pico-8 play session: mixed d-pad (fixed 12-tick cycle)

[t = 1 s] mixed d-pad (1.2s cycle ×~1): → ← ↑ ↓ + 🅾/❎ taps, ~1s
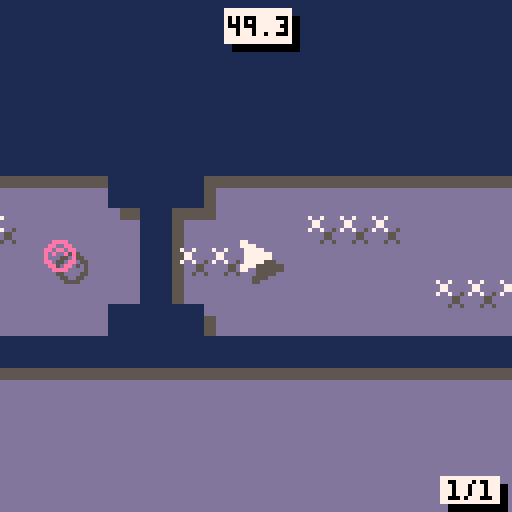
[t = 2 s] mixed d-pad (1.2s cycle ×~1): → ← ↑ ↓ + 🅾/❎ taps, ~2s
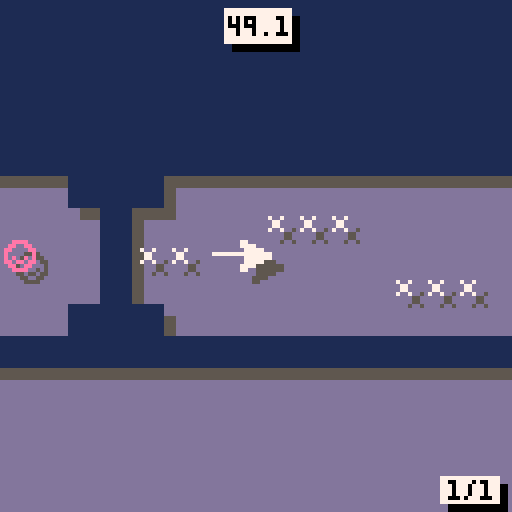
[t = 6 s] mixed d-pad (1.2s cycle ×~5): → ← ↑ ↓ + 🅾/❎ taps, ~6s
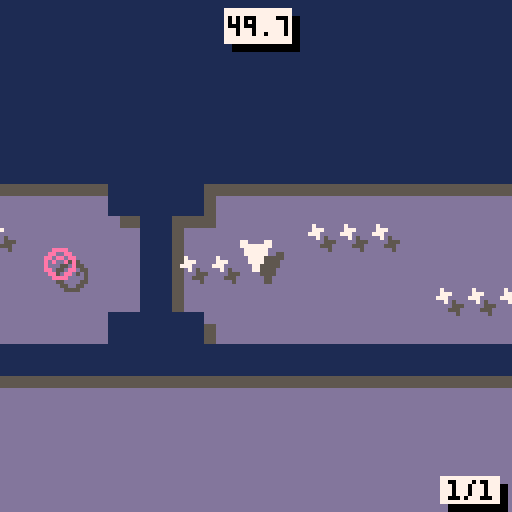
[t = 8 s] mixed d-pad (1.2s cycle ×~6): → ← ↑ ↓ + 🅾/❎ taps, ~8s
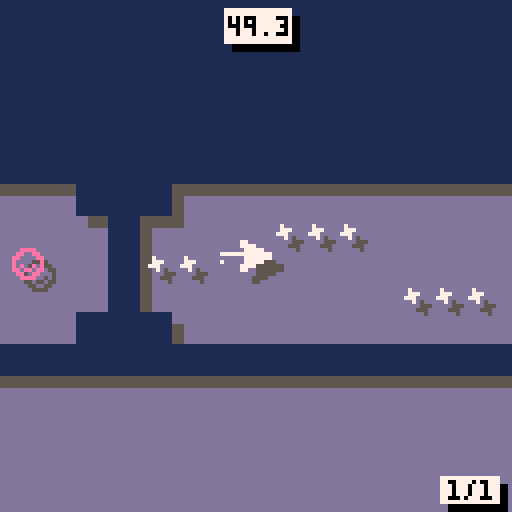

pico-8 cartridge
version 36
__lua__
--stealthscape demake
--by carson kompon
t=0
function _init()
	gamever="V1.0"
	cartdata("carsonk_stlthscp")
	menuitem(1, "return to title", return_to_title)
	music(0,10000)
	igm=false
	mus=true
	carsos=false
end

function init_game()
	if(mus) music(2,1000,7)
	
	portal={x=0,y=0,box={x1=0,y1=0,x2=7,y2=7}}
	explos_init()
	
	crot=1
	prot=1
	
	stagenum=1
	
	init_stages()
	load_scores()
	clear_map()
	load_stage(stagenum)
	
	cnch=0
	chtm=30
end

function _update60()
	
	t+=1
	
	--ingame update
	if igm then
		if not win and not dead then
			
			ship_movement()
			if(pts > 0) pts -= 1/60
			
			obj_behaviour()
			obj_collisions()
			
			if btnp(❎) then
				clear_map()
				load_stage(stagenum)
			end
			
		else
			--retry
			if btn(❎) or btn(🅾️) then
				--init carsos after final stage
				if btnp(🅾️) and not carsos and win and stagenum==15 then
					music(13)
					sfx(29)
					carsos=true
					--cARSos
					costxt=
					[[ ::              ::  ::
:    :: ::   :: : : :  
+   + + + + +   + + +++
+   +++ +++   + + +   +
 ## # # # # ##  ##  ##]]
					costxt=costxt.."\n\nV0.5.2.5 BUILD 2000\n\n"
					igm=false
					t=0
				else
					if btn(🅾️) then
						if(not dead) stagenum+=1
					end
						if(stagenum > #stages) stagenum = #stages
						clear_map()
						load_stage(stagenum)
				end
			end
		end
		
		--coin and portal rotation
		crot+=1
		prot+=1
		if crot > (5*3) then crot = 1 end
		if prot > (5*7) then prot = 1 end
		
		if(cnch > 0) then
			chtm-=1
			if chtm <= 0 then
				cnch = 0
				chtm = 30
			end
		end
		
		--explosion fx
		for i=1,#sparks do
			if sparks[i].alive then
				sparks[i].x += sparks[i].velx / sparks[i].mass
				sparks[i].y += sparks[i].vely / sparks[i].mass
				sparks[i].r -= sparks[i].spd
				if sparks[i].r < sparks[i].spd then
					sparks[i].alive = false
				end
			end
		end
		
		--screenshake
		if shake > 0 then
			shake -= shakedec
		end
		if shake < 0 then
			shake = 0
		end
		
		--music looping
		if(mus and stat(24) == -1) music(4,0,7)
		
	--menu update
	elseif not carsos then
		
		if btnp(❎) then
			if stat(24) == -1 then music(0,10000)
			else music(-1) end
			mus = not mus
		elseif btnp(🅾️) then
		 music(-1)
			init_game()
			igm=true
		end
	--carsos update
	else
		t+=1
		if t==60 then
			costxt=costxt.."yOU HAVE COMPLETED THE pico-8\ndEMAKE OF sTEALTHSCAPE!\n\n"
		elseif t==60*5 then
			costxt=costxt.."iF YOU ENJOYED, CONSIDER\nCHECKING OUT\nsTEALTHSCAPE ON sTEAM ♥\n\n"
		elseif t==60*10 then
			costxt=costxt.."tHANKS FOR pLAYING!\npRESS 🅾️/❎ TO RETURN TO TITLE\n\nWWW.STEALTHSCAPE.NET"
		end
		if t > 60*10 then
			if btnp(🅾️) or btnp(❎) then
				return_to_title()
			end
		end
	end
end

function screenshake(am,dc)
	shake=am
	shakedec=dc
end

function explos_init()
	sparks={}
	for i=1,150 do
		add(sparks,{
		x=0,y=0,velx=0,vely=0,
		r=0,alive=false,col=6,spd=0.1
		})
	end
end

function explode(x,y,r,particles,spd,col)
	spd = spd or 1
	col = col or 6
	local selected = 0
	for i=1,#sparks do
		if not sparks[i].alive then
			sparks[i].x = x
			sparks[i].y = y
			sparks[i].vely = -1 + rnd(2)
			sparks[i].velx = -1 + rnd(2)
			sparks[i].mass = 0.5 + rnd(2)
			sparks[i].r = 0.5 + rnd(r)
			sparks[i].alive = true
			sparks[i].col = col
			sparks[i].spd = spd/10
			
			selected += 1
			if selected == particles then
			break end
		end
	end
end

function sign(n)
	if n==0 then return 0
	else return sgn(n) end
end

function return_to_title()
	music(-1)
	if(mus) music(0,10000)
	igm=false
	carsos=false
end
-->8
--ship code

function init_ship()
	--ship vars
	ship = {
	sp=1,
	x=168,
	y=128,
	hs=0,
	vs=0,
	spd=3,
	fric=0.05,
	box = {x1=0,y1=0,x2=7,y2=7}
	}
	--other vars
	trail={}
	win=false
	dead=false
	pts = 50.0
	shake=0
	shakedec=0
	bump=false
end

function ship_movement()
	
	local lcol=false
	
	if btn(⬆️) then ship.vs-=ship.fric
	elseif btn(⬇️) then ship.vs+=ship.fric end
	if btn(➡️) then ship.hs+=ship.fric
	elseif btn(⬅️) then ship.hs-=ship.fric end

	if not (btn(⬅️) or btn(➡️)) then
		ship.hs -= ship.fric*sign(ship.hs)
	end
	if not (btn(⬆️) or btn(⬇️)) then
		ship.vs -= ship.fric*sign(ship.vs)
	end
	
	if abs(ship.hs) > ship.spd then
		ship.hs = ship.spd*sgn(ship.hs)
	end
	if abs(ship.vs) > ship.spd then
		ship.vs = ship.spd*sgn(ship.vs)
	end
	
	if(abs(ship.hs) < ship.fric) then
		ship.hs = 0
	end
	if(abs(ship.vs) < ship.fric) then
		ship.vs = 0
	end
	
	if(ship.hs != 0 and cmap(ship.x+ship.hs,ship.y)) then
		if(not bump) bump_fx()
		ship.hs = -ship.hs/2
		lcol=true
	end
	if(ship.vs != 0 and cmap(ship.x,ship.y+ship.vs)) then
		if(not bump) bump_fx()
		ship.vs = -ship.vs/2
		lcol=true
	end
	
	if(not lcol) bump=false
	
	ship.x += ship.hs
	ship.y += ship.vs
	
	add(trail,{x=ship.x+3,y=ship.y+3})
	if(#trail > 30) del(trail,trail[1])
end

function kill_ship()
	dead=true
	screenshake(10,0.1)
	sfx(27)
	explode(ship.x+3,ship.y+3,5,50)
end

function bump_fx()
	explode(ship.x+3+ship.hs,ship.y+3,2,10)
	screenshake(3,1)
	sfx(1)
	bump=true
end
--get spr based on inputs
function ship_spr()
	if btn(➡️) and btn(⬆️) then return 2
	elseif btn(⬆️) and btn(⬅️) then return 4
	elseif btn(⬅️) and btn(⬇️) then return 6
	elseif btn(⬇️) and btn(➡️) then return 8
	elseif btn(➡️) then return 1
	elseif btn(⬆️) then return 3
	elseif btn(⬅️) then return 5
	elseif btn(⬇️) then return 7
	else return ship.sp end
end

function draw_trail()
	if #trail > 1 then
		for i=1,#trail-1 do
			if(i<15) fillp(▒)
			line(trail[i].x,trail[i].y,trail[i+1].x,trail[i+1].y,7)
			fillp(█)
		end
	end
end
-->8
--collisions

function obj_collisions()

	--coin collision
		for c in all(coins) do
			if(coll(ship,c)) then
				del(coins,c)
				if(cnch < 7) cnch+=1
				chtm = 30
				sfx(18+cnch)
				pts += 0.5
			end
		end
		
		--btn collision
		for bt in all(btns) do
			if(coll(ship,bt)) then
				del(btns,bt)
				sfx(28)
				btnc+=1
				if(btnc==stages[stagenum].btns) open_doors()
			end
		end
		
		--mine collision
		for m in all(mines) do
			if(coll(ship,m)) then
				kill_ship()
			end
		end
		
		--portal collision
		if(not win and coll(ship,portal)) then
			if pts > scores[stagenum] then
				highscore = true
				scores[stagenum] = pts
				dset(stagenum-1, pts)
			end
			sfx(26,2)
			screenshake(5,0.1)
			explode(portal.x+3,portal.y+3,1.5,50,0.2,7)
			win = true
			ship.x = portal.x
			ship.y = portal.y
		end

end

function cmap(x,y)
  local ct=false

  -- if colliding with map tiles
  local x1=x/8
  local y1=y/8
  local x2=(x+7)/8
  local y2=(y+7)/8
  local a=fget(mget(x1,y1),0)
  local b=fget(mget(x1,y2),0)
  local c=fget(mget(x2,y2),0)
  local d=fget(mget(x2,y1),0)
  ct=a or b or c or d

  return ct
end

function abs_box(s)
	local box = {}
	box.x1 = s.box.x1 + s.x
	box.y1 = s.box.y1 + s.y
	box.x2 = s.box.x2 + s.x
	box.y2 = s.box.y2 + s.y
	return box
end

function coll(a,b)
	local box_a = abs_box(a)
	local box_b = abs_box(b)
	
	if box_a.x1 > box_b.x2 or
	   box_a.y1 > box_b.y2 or
	   box_b.x1 > box_a.x2 or
	   box_b.y1 > box_a.y2 then
	   return false
	end
	
	return true
end
-->8
--stages

function clear_map()
	for i=0,127 do
		for j=0,63 do
			mset(i,j,0)
		end
	end
end

function open_doors()
doors={}
	for i=0,127 do
		for j=0,63 do
			if(mget(i,j)==29) mset(i,j,0)
		end
	end
end

function load_stage(num)
	highscore=false
	carsos=false
	init_ship()
	coins={}
	mines={}
	btns={}
	btnc=0
	walls={}
	doors={}
	lnchrs={}
	missls={}
	dpls={}
	explos_init()
	t=0
	win = false
	for i=0,stages[num].h-1 do
		for j=0,stages[num].w do
			p=j+i*(stages[num].w+2)+1
			ob=sub(stages[num].stage,p,p)
			
			if(ob=="1") then
				mset(j,i,9)
				add(walls,{x=j*8,y=i*8})
			elseif(ob=="4") then
				mset(j,i,29)
				add(doors,{x=j*8,y=i*8})
			elseif(ob=="7") then
				ship.x = j*8
				ship.y = i*8
			elseif(ob=="6") then
				portal.x = j*8
				portal.y = i*8
			elseif(ob=="2") then
				add(coins,
				{x=j*8,y=i*8,
				box={x1=2,y1=2,x2=5,y2=5}})
			elseif(ob=="3") then
				add(mines,
				{x=j*8,y=i*8,
				box={x1=2,y1=2,x2=5,y2=5}})
			elseif(ob=="5") then
				add(dpls,
				{x=j*8,y=i*8,act=false,prg=0,
				pos={},strt=false,s=1,
				box={x1=-1,y1=-1,x2=8,y2=8}})
			elseif(ob=="u" or ob=="d" or ob=="l" or ob=="r") then
				local dr=0
				if ob=="d" then dr=1
				elseif ob=="l" then dr=2
				elseif ob=="r" then dr=3
				end
				add(btns,
				{x=j*8,y=i*8,d=dr,
				box={x1=2,y1=2,x2=5,y2=5}})	
			elseif(ob=="i" or ob=="k" or ob=="j" or ob==";") then
				local dr=0
				if ob=="k" then dr=1
				elseif ob=="j" then dr=2
				elseif ob==";" then dr=3
				end
				add(lnchrs,
				{x=j*8,y=i*8,d=dr,
				box={x1=0,y1=0,x2=7,y2=7}})	
			end
		end
	end
end

function init_stages()
	
	stages = {}
	
	--[[
		0=blank (also "-")
		1=wall
		2=coin
		3=mine
		4=door
		5=
		6=end portal
		7=player
		u/d/l/r=button
		i/k/j/;=missile launcher
	]]--
	
	--1/1
	add(stages,{
	w=39,h=20,btns=1,stage=[[
	-1111111111111111111111111111111111111-
	11-----------------------------------11
	1-----------222-----222-----222-------1
	1---22--3---------------------3--22---1
	1--2----222-----222-----222--------2--1
	1--2-------------------------------2--1
	1------1111111111111111111111111------1
	1-----111111111111111111111111111-----1
	1--2--111111111111111111111111111--2--1
	1--2--111111111111111111111111111--2--1
	1--2--111111111111111111111111111--2--1
	1--2--111111111111111111111111111--2--1
	1-----111111111111111111111111111-----1
	1------1111111111111111111111111------1
	1--2--------------111--------------2--1
	1--2--------222----1----222--------2--1
	1---22----------6--1227----------22---1
	1-------222--------1--------222-------1
	11----------------111----------------11
	-1111111111111111111111111111111111111-
	]]})
	
	--1/2
	add(stages,{
	w=68,h=9,btns=1,stage=[[
	-111111111111111111111111111111111111111111111111111111111111111111-
	11----------------------------------------------------------------11
	1--------------111---------111--------22-----------222------111----1
	1------------------------------------------------------------------1
	1-------7---------222---------222---32--23111222------111222----6--1
	1------------------------------------------------------------------1
	1--------------------111222------111--22--------111----------------1
	11----------------------------------------------------------------11
	-111111111111111111111111111111111111111111111111111111111111111111-
	]]})
	
	--1/3
	add(stages,{
	w=19,h=19,btns=1,stage=[[
	-11111111111111111-
	11---------------11
	1-------2222------1
	1------2----2-----1
	1--3-2--2222---2--1
	1---2-----------2-1
	1--2---111111----21
	1-----11--------2-1
	1-----1--------2--1
	1-222-1--7--------1
	1-222-1-----------1
	1-----11---------11
	1------11111111111-
	1--2-------------11
	1---2----222------1
	1--3-2----3----6--1
	1--------222------1
	11---------------11
	-11111111111111111-
	]]})
	
	--1/4
	add(stages,{
	w=22,h=19,btns=3,stage=[[
	-11111111111111111111-
	11------------------11
	1---------------2----1
	1--------------2--3--1
	1-----222222222------1
	1--2-------------2---1
	1--2r1111111111--2---1
	1--2----------11-2---1
	1--------3-----1-2---1
	1-------------r1l2---1
	1---222222222--1-2---1
	11------------11-2---1
	-11111111111111--2---1
	11----4----------2---1
	1-----4------------3-1
	1--6--4---7----------1
	1-----4-----2222222--1
	11----4-------------11
	-11111111111111111111-
	]]})
	
	--1/5
	add(stages,{
	w=41,h=21,btns=1,stage=[[
	-111111111111111111111111111111111111----
	11--4-------------------------------111--
	1---4---------------------------------11-
	1--64----------222222222222222-------3-1-
	1---4----------------------------------11
	11--4-----------------------------------1
	-1111--------1111111111111111111--------1
	----1-------11-----------------11-------1
	----1------11-------------------11------1
	----1--2--11---------------------11--2--1
	----1--2--1-----------------------1--2--1
	----1--2--11---------------------11--2--1
	----1------11-------------------11------1
	----1-------11-----------------11-------1
	----1--------1111111111111111111--------1
	----1-----------------4---2222----------1
	----11----------------4----------------11
	-----1-3---2222222---r4-7-2222-------3-1-
	-----11---------------4---------------11-
	------111--2222222----4-------------111--
	--------11111111111111111111111111111----
	]]})
	
	--2/1
	add(stages,{
	w=17,h=29,btns=3,ddly=60,stage=[[
	11111111111111111
	1-------u-------1
	1--22222222222--1
	1l-22222222222-r1
	1--22222222222--1
	1---------------1
	11111-------11111
	----11-----11----
	-----1-----1-----
	-----1-----1-----
	-----1-222-1-----
	-----1-222-1-----
	-----1-222-1-----
	-----1-222-1-----
	-----1-222-1-----
	-----1-----1-----
	-----1-----1-----
	-----1--7--1-----
	-----1-----1-----
	-----1-----1-----
	-----13-3-31-----
	-----1--2--1-----
	-----1222221-----
	-----1-222-1-----
	-----12---21-----
	-----1444441-----
	-----------------
	-----------------
	--------6--------
	]]})
	
	--2/2
	add(stages,{
	w=18,h=25,ldly=60,stage=[[
	111111111111111111
	1-------222222---1
	12---------------1
	122-----------7--1
	12---------------1
	1-------222222---1
	1-----111111111111
	1----11-----------
	12222j1-----------
	1----11-----------
	1---221-----------
	11--221-----------
	1;22221-----------
	11--221-----------
	1---221-----------
	1----11-----------
	12222j1-----------
	1----11-----------
	1-----111111111111
	1----------------1
	12--------22-----1
	122------2222-6--1
	12--------22-----1
	1----------------1
	111111111111111111
	]]})
	
	--2/3
	add(stages,{
	w=19,h=27,btns=2,ldly=60,stage=[[
	-111111111111111111
	-1-22------2222---1
	-12222------------1
	-12222------3----r1
	-1-22-------------1
	-1---------2222---1
	-1-----111111111111
	112---21-----------
	1;-----1-----------
	112---21-----------
	-1-----111111111111
	-1--2-------4-----1
	-1--2-------4-----1
	-1--7-------4--6--1
	-1--2-------4-----1
	-1--2-------4-----1
	-1-----111111111111
	112---21-----------
	1;-----1-----------
	112---21-----------
	-1-----111111111111
	-1---------2222---1
	-1-22-------------1
	-12222------3----r1
	-12222------------1
	-1-22------2222---1
	-111111111111111111
	]]})
	
	--2/4
	add(stages,{
	w=70,h=9,ddly=45,stage=[[
	-------------------------------------111111111111111111111111111111111
	11111111111111111-------------------11-----22---3--2----3--222-------1
	1---------------1111111111---------11-----2--2--3-2-22--3--2--2------1
	1------------------------11111111111---222---2--3-2---2-3--2--2------1
	122722222222222222222222222222522222222-----32--3-2-3--23--23--2--6--1
	1------------------------11111111111--------32----2-3--2--2-3---22---1
	1---------------1111111111---------11-------3-2-222-3--222--3--------1
	11111111111111111-------------------11------3-22----3-2-----3--------1
	-------------------------------------111111111111111111111111111111111
	]]})
	
	--2/5
	add(stages,{
	w=45,h=31,ddly=45,stage=[[
	111111111111111111111111111111111111111111111
	1--------------------3---------2222222------1
	1--------------------3----------22222-------1
	1--------222--------------------------------1
	1------------------22222----------3---------1
	1-----------------2222222---------3---------1
	1--2--111111111111111111111111111111111-----1
	1--2--1-------------------------------1-----1
	1--2--1--------------------222--------1-----1
	1-----1-------------3------222-----3--1---2-1
	1-----1--------------------222--------1--2--1
	1-----1-------------------------------1-2---1
	1----21-222-111111111111111111111-----1-----1
	1----21-222-1------2222---------1-----1-----1
	1----21-222-1-------------------1-----1-----1
	1----21-----1--75-------222-----1-----1-----1
	1----21-----1-------------------1-----1-----1
	1----21--3--1-----------------221--2--1--2--1
	1----21-----111111111111111---221-222-1-222-1
	1-----1-------------------1-----1-222-1-222-1
	1-----1-------------------12----1-222-1-222-1
	1--2--1-----22222222---6--12-3--1--2--1--2--1
	1--2--1-------------------12----1-----1-----1
	1--2--1-------------------1-----1-----1-----1
	1-----111111111111111111111---221-----1-----1
	1-----3-----------------------221-----------1
	1-2-----------2222--------------1-----------1
	1--2---------222222-----222-----1-----------1
	1---2---------2222--------------1-----3-----1
	1-----3-------------------------1-----------1
	111111111111111111111111111111111111111111111
	]]})
	
	--3/1
	add(stages,{
	w=41,h=23,btns=2,ddly=60,stage=[[
	------------------11111------------------
	------------------1-u-1------------------
	-----------------11---11-----------------
	--------------11113---311111-------------
	-------------112----------211------------
	-------------122----------221------------
	-------------1--------------1------------
	-------------13------------31------------
	------------11-------------31------------
	-----------11--2---------2--1111111111111
	111111111111--22---222---22----4-----2221
	1-7----5----2222---232---222---42222-2621
	111111111111--22---222---22----4-----2221
	-----------11--2---------2--1111111111111
	------------11-------------31------------
	-------------13------------31------------
	-------------1--------------1------------
	-------------122----------221------------
	-------------112----------211------------
	--------------11113---311111-------------
	-----------------11---11-----------------
	------------------1-d-1------------------
	------------------11111------------------
	]]})
	
	--3/2
	add(stages,{
	w=40,h=21,btns=1,ddly=120,stage=[[
	1111111111111111111111111111111111111111
	1-------4------222222-------222222----31
	1-6-222-475---2------2-----2------2---31
	1-------4------222222-------222222----31
	111111111111111111111111111111111-----31
	--------13---------------------------231
	--------13--2-2-2-2-2-2-2--2222222222-31
	--------13----------------------------31
	--------13-----1111111111111111111111111
	--------13-2---2---2---2---2---2---2--31
	--------13--2-2-2-2-2-2-2-2-2-2-2-2-2-31
	--------13---2---2---2---2---2---2---231
	--------1111111111111111111111111-----31
	--------13----------------------------31
	--------13---22222222222222222222222--31
	--------13----------------------------31
	--------13-----1111111111111111111111111
	--------13---2---2-----2---2-----2---2-1
	--------13--2-----2---2-----2---2-----r1
	--------13---2---2-----2---2-----2---2-1
	--------11111111111111111111111111111111
	]]})
	
	--3/3
	add(stages,{
	w=60,h=17,btns=1,ldly=140,ddly=60,stage=[[
	------------------------111111111111111111111111111---------
	------------------------1---------2222222---------1---------
	------------------------1-2-----2---------2-------1---------
	------------------------1-2----222---3---222------1---------
	------------------------1-2-----2---------2-------1---------
	------------------------1-2-------2222222---------1---------
	------------------------1-2---111111111111111-----1---------
	------------------------1-----1-------------1-----1---------
	------------------------1-----1-------------12----1---------
	111111111111---1111111111-----1-------------12----111111111-
	1----------11111-----2222222221-------------12------------11
	1-----------------------------1-------------12-------------1
	1--7------2225222-------------1-------------1-----------6--1
	1-----------------------------1-------------1----2222------1
	1----------11111--------------1-------------1-------------11
	111111111111---1111111111iiiii1-------------1iiiii111111111-
	------------------------1111111-------------1111111---------
	]]})
	
	--3/4
	add(stages,{
	w=78,h=19,ldly=60,stage=[[
	111111111111111111------------------------------------------------------------
	1--2222222-------1------------------------------------------------------------
	1---------------21------------------------------------------------------------
	1--------------221------------------------------------------------------------
	1---------------21------------------------------------------------------------
	1----------------1------------------------------------------------------------
	1-----111111-----1--------------1111111111111111111111111111111111111111111111
	1-----1222-------1--------------1--22-----222------1;----222------1;---------1
	1-----1222-------1--------------1-2---------------------------------------6--1
	1--7--1222-------1--------------12---------1;-----222-----1;-----222---------1
	1-----1----------1--------------12----1111111111111111111111111111111111111111
	1-----1----------1--------------1-----1---------------------------------------
	1111111-----111111111111111111111-----1---------------------------------------
	------1--------------3-----222--------1---------------------------------------
	------12-----------2--3---------------1---------------------------------------
	------122--222---3--2--3-------3---2221---------------------------------------
	------12----------3--2--------3----2221---------------------------------------
	------1------------3---------3-----2221---------------------------------------
	------111111111111111111111111111111111---------------------------------------
	]]})
	
	--3/5
	add(stages,{
	w=74,h=9,btns=1,ldly=60,stage=[[
	--------------------------------------------------111111111111111---------
	111111111111111111111111111111111111111111111111111k11k11111k11k111111111-
	1;----------------------------1;-----------1;---------------------------11
	1;----------222222222222------1;-------------------2222------------------1
	1;--72222222-------1;---22----1;-----22222222222222----2222----22222226--1
	1;-----------------1;-----22-------22----------------------2222----------1
	1;-----------------1;-------2222222--------1;---------------------------11
	111111111111111111111111111111111111111111111111111i11i11111i11i111111111-
	--------------------------------------------------111111111111111---------
	]]})
end
-->8
--draw code
function _draw()
 cls()
 rectfill(0,0,10240,5120,13)
	if not igm and not carsos then draw_menu()
	elseif not igm and carsos then draw_carsos()
	else draw_game() end
end

--main menu
function draw_menu()
	camera(0,0)
	rectfill(0,0,128,128,1)
	pal(7,0)
	spr(64,15,21+sin(t/128)*3,13,2)
	spr(1,93,62)
	pal(7,7)
	spr(64,12,18+sin(t/128)*3,13,2)
	spr(1,90,59)
	line(94,63,63,63,7)
	fillp(▥)
	line(63,63,30,63,7)
	fillp(█)
	local st = "🅾️ - play"
	print(st,63-#st*2,95)
	st = "❎ - toggle music"
	print(st,63-#st*2,105)
	color(6)
	print("bY cARSON kOMPON",1,127-5)
	print(gamever,128-#gamever*4,127-5)
end

--draw carsos
function draw_carsos()
	camera(0,0)
	rectfill(0,0,127,127,0)
	color(7)
	print(costxt)
end

--in-game
function draw_game()
 camx=flr(ship.x-60+rnd(shake)-shake/2)
 camy=flr(ship.y-60+rnd(shake)-shake/2)
	rectfill(camx-4,camy-4,camx+132,camy+132,13)
	map()
	camera(camx,camy)
	
	--draw parts under if alive
	if not dead and not win then
		draw_parts()
	end
	
	draw_shadows()
	draw_objs()
	
	--draw parts above if dead/win
	if dead or win then
		draw_parts()
	end
	
	draw_gui(camx,camy)
end

--draw object shadows
function draw_shadows()

	pal(1,5)
	--draw walls
	for wl in all(walls) do
		spr(27,wl.x+3,wl.y+3)
	end
	
	--draw doors
	for dr in all(doors) do
		spr(28,dr.x+3,dr.y+3)
	end
	
	--draw launchers
	for lu in all(lnchrs) do
		spr(30+lu.d,lu.x+3,lu.y+3)
	end
	pal(1,1)
	
	pal(7,5)
	--draw ship and trail
	if not win and not dead then
		ship.sp = ship_spr()
		spr(ship.sp,ship.x+3,ship.y+3)
	end
	
	--draw coins
	for coi in all(coins) do
		spr(9+ceil(crot/5),coi.x+3,coi.y+3)
	end
	pal(7,7)
	
	pal(8,5)
	--draw mines
	for mi in all(mines) do
		spr(22,mi.x+3,mi.y+3)
	end
	
	--draw missiles
	for mi in all(missls) do
		spr(34+mi.d,mi.x+3,mi.y+3)
	end
	
	--draw doppelgangers
	for dp in all(dpls) do
		if not dp.strt then
			spr(38+flr(dp.prg),dp.x+3,dp.y+3)
		else
			pal(7,5)
			spr(dp.s,dp.x+3,dp.y+3)
			pal(7,7)
		end
	end
	pal(8,8)


	pal(14,5)
	--draw btns
	for bu in all(btns) do
		spr(23+bu.d,bu.x+3,bu.y+3)
	end
	
	--draw portal
	spr(13+ceil(prot/5),portal.x+3,portal.y+3)
	pal(14,14)
end

--draw objects
function draw_objs()
	--draw walls
	for wl in all(walls) do
		pal(1,5)
		spr(27,wl.x+3,wl.y+3)
		pal(1,1)
		spr(27,wl.x,wl.y)
	end
	
	--draw doors
	for dr in all(doors) do
		spr(28,dr.x,dr.y)
	end
	
	--draw launchers
	for lu in all(lnchrs) do
		spr(30+lu.d,lu.x,lu.y)
	end
	
	--draw ship and trail
	if not win and not dead then
		draw_trail()
		ship.sp = ship_spr()
		spr(ship.sp,ship.x,ship.y)
	end
	
	--draw coins
	for coi in all(coins) do
		spr(9+ceil(crot/5),coi.x,coi.y)
	end
	
	--draw mines
	for mi in all(mines) do
		spr(22,mi.x,mi.y)
	end
	
	--draw missiles
	for mi in all(missls) do
		spr(34+mi.d,mi.x,mi.y)
	end
	
	--draw doppelgangers
	for dp in all(dpls) do
		if not dp.strt then
			spr(38+flr(dp.prg),dp.x,dp.y)
		else
			pal(7,8)
			spr(dp.s,dp.x,dp.y)
			pal(7,7)
		end
	end

	--draw btns
	for bu in all(btns) do
		spr(23+bu.d,bu.x,bu.y)
	end
	
	--draw portal
	spr(13+ceil(prot/5),portal.x,portal.y)
end

--in-game gui
function draw_gui(xx,yy)
	rectfill(xx+58,yy+4,xx+74,yy+12,0)
	rectfill(xx+56,yy+2,xx+72,yy+10,7)
	rectfill(xx+112,yy+121,xx+126,yy+127,0)
	rectfill(xx+110,yy+119,xx+124,yy+125,7)
	color(0)
	local scor = tostr(flr(pts))
	scor = sub(scor,1,#scor-3)
	local dec = flr((pts-flr(pts))*10)
	scor = scor .. "." .. dec
	print(scor,xx+65-#scor*2,yy+4)
	
	local txt = tostr((stagenum-1)\5+1).."/"..tostr((stagenum-1)%5+1)
	print(txt,xx+118-#txt*2,yy+120)
	
	if win then
		color(7)
		local st = "sTAGE cOMPLETE!"
		if(highscore) st = "nEW hIGHSCORE!"
		local off = 60-#st*2
		for i=1,#st do
			print(sub(st,i,i),xx+i*4+off,yy+sin((t+i*5)/64)*3+24)
		end
		if not highscore then
			local pt = scores[stagenum]
			local scor = tostr(flr(pt))
			scor = sub(scor,1,#scor-3)
			local dec = flr((pt-flr(pt))*10)
			scor = scor .. "." .. dec
			st = "hIGHSCORE: " .. tostr(scor)
			print(st,xx+63-#st*2,yy+80)
		end
		st = "pRESS 🅾️ TO cONTINUE"
		print(st,xx+63-#st*2,yy+100)
		st = "pRESS ❎ TO rETRY"
		print(st,xx+63-#st*2,yy+108)
	elseif dead then
		color(7)
		local st = "sTAGE fAILED!"
		local off = 60-#st*2
		for i=1,#st do
			print(sub(st,i,i),xx+i*4+off,yy+sin((t+i*5)/64)*3+24)
		end
		st = "pRESS 🅾️/❎ TO rETRY"
		print(st,xx+63-#st*2,yy+104)
	end
	
end

--draw explosion fx
function draw_parts()
	for i=1,#sparks do
		if sparks[i].alive then
			circfill(sparks[i].x,sparks[i].y,
			sparks[i].r,sparks[i].col)
		end
	end
end
-->8
--obj behaviour

function obj_behaviour()
	
	--missile launchers
	for ml in all(lnchrs) do
		if t % stages[stagenum].ldly == 0 then
			local hv = 0
			local vv = 0
			if ml.d == 0 then vv=-1.5
			elseif ml.d == 1 then vv=1.5
			elseif ml.d == 2 then hv=-1.5
			elseif ml.d == 3 then hv=1.5 end
			add(missls,{
			x=ml.x,y=ml.y,d=ml.d,
			hs=hv,vs=vv,
			box={x1=2,y1=2,x2=5,y2=5}
			})
		end
	end
	
	--missiles
	for mi in all(missls) do
		if(t%3==0)explode(mi.x+4,mi.y+4,2,1)
		mi.x += mi.hs
		mi.y += mi.vs
		if(coll(ship,mi)) kill_ship()
		if cmap(mi.x,mi.y) then
			explode(mi.x+3,mi.y+3,3,10)
			del(missls,mi)
		end
	end
	
	--doppelgangers
	for dp in all(dpls) do
		if not dp.act and coll(ship,dp) then
		 dp.act=true
			dp.box={x1=0,y1=0,x2=7,y2=7}
		end
		if dp.act then
			add(dp.pos,
			{x=ship.x,y=ship.y,s=ship_spr()})
			if dp.prg <= 5 then dp.prg += 1/(stages[stagenum].ddly/6)
			else
				dp.strt=true
				dp.x = dp.pos[1].x
				dp.y = dp.pos[1].y
				dp.s = dp.pos[1].s
			end
			if(#dp.pos == stages[stagenum].ddly) del(dp.pos,dp.pos[1])
			if(dp.strt and coll(ship,dp)) kill_ship()
		end
	end
	
end
-->8
--save/load data

function load_scores()
	scores = {}
	for i=1,#stages do
		scores[i] = dget(i-1)
	end
end
__gfx__
000000007700000000000777000770007770000000000077007700007700007700007700dddddddd00000000000000000000000000eeee0000eeee0000eeee00
000000007777000000777777000770007777770000007777007700007777777700007700dddddddd0000000000000000000000000ee00ee00ee00ee00ee00ee0
007007000777770077777777007777007777777700777770077770000777777000077770dddddddd007007000007000000007000ee00e0eeee0000eeee0000ee
000770000777777777777770007777000777777777777770077777000777777000777770dddddddd000770000007770000777000e0000e0ee0000e0ee000000e
000770000777777700777770077777700777770077777770077777770077770077777770dddddddd000770000077700000077700e0000e0ee0000e0ee0e00e0e
007007000777770000077770077777700777700000777770777777770077770077777777dddddddd007007000000700000070000ee00e0eeee0ee0eeee0ee0ee
000000007777000000007700777777770077000000007777777777000007700000777777dddddddd0000000000000000000000000ee00ee00ee00ee00ee00ee0
000000007700000000007700770000770077000000000077777000000007700000000777dddddddd00000000000000000000000000eeee0000eeee0000eeee00
00eeee0000eeee0000eeee0000eeee0000eeee000000000000000000eeeeeeee00000000e00000000000000e1111111111111111dddddddd0000000011111111
0ee00ee00ee00ee00ee00ee00ee00ee00ee00ee077700000008000000eeeeee000000000eeee00000000eeee1111111111111111dddddddd0000000011111111
ee0000eeee0e00eeee0ee0eeee0ee0eeee0ee0ee70700000000880800eeeeee000000000eeee00000000eeee1111111111111111dddddddd1011110111111111
e0e0000ee0e0000ee0e0000ee0e00e0ee0000e0e70777770008888000eeeeee000000000eeee00000000eeee1111111111100111dddddddd1111111111111111
e0e0000ee0e0000ee0e0000ee000000ee0000e0e7070707000888800000000000eeeeee0eeee00000000eeee1111111111100111dddddddd1111111111111111
ee0ee0eeee0e00eeee0000eeee0000eeee0000ee7070707008088000000000000eeeeee0eeee00000000eeee1111111111111111dddddddd1111111110111101
0ee00ee00ee00ee00ee00ee00ee00ee00ee00ee07770000000000800000000000eeeeee0eeee00000000eeee1111111111111111dddddddd1111111100000000
00eeee0000eeee0000eeee0000eeee0000eeee00000000000000000000000000eeeeeeeee00000000000000e1111111111111111dddddddd1111111100000000
00111111111111000000000000000000000000000000000008088080000000000000000000000000000000008800000000000000000000000000000000000000
00011111111110000008800008888880000000800800000088800888080880800008800000888000088800008888000000000000000000000000000000000000
00111111111111000088880000888800008888800888880008000080008008000088880000888800088888000888880000000000000000000000000000000000
00111111111111000088880000888800088888800888888080000008080000800880088008888880088888880888888800000000000000000000000000000000
00111111111111000088880000888800088888800888888080000008080000800880088008888880088888880888888800000000000000000000000000000000
00111111111111000088880000888800008888800888880008000080008008000088880000888800088888000888880000000000000000000000000000000000
00011111111110000888888000088000000000800800000088800888080880800008800000888000088800008888000000000000000000000000000000000000
00111111111111000000000000000000000000000000000008088080000000000000000000000000000000008800000000000000000000000000000000000000
00000000000000000000000000000000000000000000000000000000000000000000000000000000000000000000000000000000000000000000000000000000
00000000000000000000000000000000000000000000000000000000000000000000000000000000000000000000000000000000000000000000000000000000
00000000000000000000000000000000000000000000000000000000000000000000000000000000000000000000000000000000000000000000000000000000
00000000000000000000000000000000000000000000000000000000000000000000000000000000000000000000000000000000000000000000000000000000
00000000000000000000000000000000000000000000000000000000000000000000000000000000000000000000000000000000000000000000000000000000
00000000000000000000000000000000000000000000000000000000000000000000000000000000000000000000000000000000000000000000000000000000
00000000000000000000000000000000000000000000000000000000000000000000000000000000000000000000000000000000000000000000000000000000
00000000000000000000000000000000000000000000000000000000000000000000000000000000000000000000000000000000000000000000000000000000
77777777777077777777770777700077777777770777700007777077777777777077777777777707777777777707777777777770000000000000000000000000
77777777777077777777770777700077777777770777700007777077777777777077777777777707777777777707777777777770000000000000000000000000
77777777777077777777770777700077777777770777700007777077777777777077777777777707777777777707777777777770000000000000000000000000
77777777777077777777770777700077777777770777700007777077777777777077777777777707777777777707777777777770000000000000000000000000
77770000000000077770000777700000077770000777700007777077770000000077770000000007777000077707777000000000000000000000000000000000
77777777777000077770000777700000077770000777777777777077777777777077770000000007777000077707777777777770000000000000000000000000
77777777777000077770000777700000077770000777777777777077777777777077770000000007777777777707777777777770000000000000000000000000
77777777777000077770000777700000077770000777777777777077777777777077770000000007777777777707777777777770000000000000000000000000
77777777777000077770000777700000077770000777777777777077777777777077770000000007777777777707777777777770000000000000000000000000
77777777777000077770000777700000077770000777777777777077777777777077770000000007777777777707777777777770000000000000000000000000
77777777777000077770000777700000077770000777700007777077777777777077770000000007777000000007777000000000000000000000000000000000
00000007777000077770000777700000077770000777700007777000000007777077770000000007777000000007777777777770000000000000000000000000
77777777777000077770000777777777077770000777700007777077777777777077777777777707777000000007777777777770000000000000000000000000
77777777777000077770000777777777077770000777700007777077777777777077777777777707777000000007777777777770000000000000000000000000
77777777777000077770000777777777077770000777700007777077777777777077777777777707777000000007777777777770000000000000000000000000
77777777777000077770000777777777077770000777700007777077777777777077777777777707777000000007777777777770000000000000000000000000
__gff__
0000000000000000000100000000000000000000000000000000000000010000000000000000000000000000000000000000000000000000000000000000000000000000000000000000000000000000000000000000000000000000000000000000000000000000000000000000000000000000000000000000000000000000
0000000000000000000000000000000000000000000000000000000000000000000000000000000000000000000000000000000000000000000000000000000000000000000000000000000000000000000000000000000000000000000000000000000000000000000000000000000000000000000000000000000000000000
